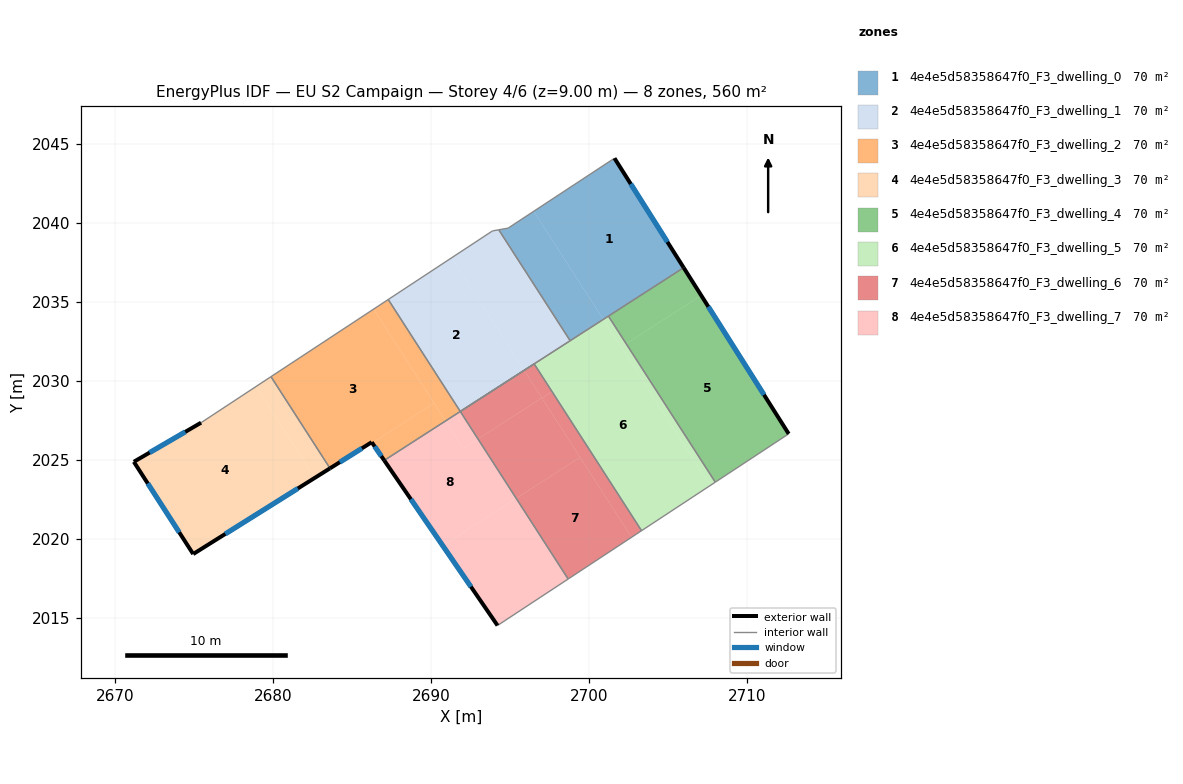
=== STOREY PLAN SPEC (per zone: floor XY polygon, exterior-wall plan segments, windows/doors) ===
zone 1: 4e4e5d58358647f0_F3_dwelling_0  (70.0 m²)
  floor: (2701.60, 2044.11) (2705.98, 2037.18) (2700.89, 2033.90) (2696.49, 2040.75)
  floor: (2696.49, 2040.75) (2700.89, 2033.90) (2698.79, 2032.55) (2694.27, 2039.58) (2694.87, 2039.68)
  exterior wall: (2705.98, 2037.18) – (2701.60, 2044.11)  [8.2 m]
    window: (2704.95, 2038.80) – (2702.63, 2042.48)  [6.9 m²]
  interior walls: 5
zone 2: 4e4e5d58358647f0_F3_dwelling_1  (70.0 m²)
  floor: (2691.29, 2037.80) (2695.88, 2030.68) (2691.84, 2028.07) (2687.27, 2035.16)
  floor: (2694.27, 2039.58) (2698.79, 2032.55) (2695.88, 2030.68) (2691.29, 2037.80) (2693.88, 2039.50)
  interior walls: 6
zone 3: 4e4e5d58358647f0_F3_dwelling_2  (70.0 m²)
  floor: (2686.35, 2034.55) (2690.18, 2028.60) (2686.26, 2026.08) (2686.23, 2026.13) (2683.59, 2024.47) (2679.85, 2030.28)
  floor: (2695.88, 2030.68) (2690.90, 2027.47) (2686.35, 2034.55) (2687.27, 2035.16) (2691.84, 2028.07)
  floor: (2690.18, 2028.60) (2690.90, 2027.47) (2687.02, 2024.97) (2686.26, 2026.08)
  exterior wall: (2686.23, 2026.13) – (2687.02, 2024.97)  [1.4 m]
    window: (2686.41, 2025.86) – (2686.83, 2025.24)  [1.2 m²]
  exterior wall: (2683.59, 2024.47) – (2686.23, 2026.13)  [3.1 m]
    window: (2684.21, 2024.86) – (2685.61, 2025.74)  [2.6 m²]
  interior walls: 6
zone 4: 4e4e5d58358647f0_F3_dwelling_3  (70.0 m²)
  floor: (2678.91, 2029.65) (2682.63, 2023.87) (2674.92, 2019.04) (2671.16, 2024.89) (2675.42, 2027.36)
  floor: (2679.85, 2030.28) (2683.59, 2024.47) (2682.63, 2023.87) (2678.91, 2029.65)
  exterior wall: (2674.92, 2019.04) – (2683.59, 2024.47)  [10.2 m]
    window: (2676.96, 2020.32) – (2681.55, 2023.20)  [8.6 m²]
  exterior wall: (2671.16, 2024.89) – (2674.92, 2019.04)  [6.9 m]
    window: (2672.05, 2023.52) – (2674.04, 2020.42)  [5.9 m²]
  exterior wall: (2675.42, 2027.36) – (2671.16, 2024.89)  [4.9 m]
    window: (2674.42, 2026.78) – (2672.16, 2025.47)  [4.2 m²]
  interior walls: 2
zone 5: 4e4e5d58358647f0_F3_dwelling_4  (70.0 m²)
  floor: (2707.09, 2035.42) (2712.63, 2026.66) (2707.98, 2023.60) (2702.34, 2032.36)
  floor: (2705.98, 2037.18) (2707.09, 2035.42) (2702.34, 2032.36) (2701.21, 2034.11)
  exterior wall: (2712.63, 2026.66) – (2705.98, 2037.18)  [12.4 m]
    window: (2711.07, 2029.13) – (2707.54, 2034.71)  [10.5 m²]
  interior walls: 3
zone 6: 4e4e5d58358647f0_F3_dwelling_5  (70.0 m²)
  floor: (2702.34, 2032.36) (2707.98, 2023.60) (2707.66, 2023.39) (2702.02, 2032.15)
  floor: (2701.21, 2034.11) (2702.34, 2032.36) (2702.02, 2032.15) (2700.89, 2033.90)
  floor: (2700.89, 2033.90) (2707.66, 2023.39) (2703.31, 2020.52) (2696.51, 2031.08)
  interior walls: 5
zone 7: 4e4e5d58358647f0_F3_dwelling_6  (70.0 m²)
  floor: (2696.51, 2031.08) (2697.65, 2029.32) (2697.01, 2028.91) (2695.88, 2030.68)
  floor: (2697.65, 2029.32) (2703.31, 2020.52) (2702.68, 2020.11) (2697.01, 2028.91)
  floor: (2697.00, 2028.93) (2699.42, 2025.17) (2695.38, 2022.57) (2692.96, 2026.33)
  floor: (2699.42, 2025.17) (2702.68, 2020.11) (2698.66, 2017.46) (2695.38, 2022.57)
  floor: (2695.88, 2030.68) (2697.00, 2028.93) (2692.96, 2026.33) (2691.84, 2028.07)
  interior walls: 4
zone 8: 4e4e5d58358647f0_F3_dwelling_7  (70.0 m²)
  floor: (2695.38, 2022.57) (2698.66, 2017.46) (2694.19, 2014.52) (2690.73, 2019.58)
  floor: (2692.96, 2026.33) (2695.38, 2022.57) (2690.73, 2019.58) (2687.02, 2024.97) (2690.90, 2027.47) (2692.03, 2025.73)
  floor: (2691.84, 2028.07) (2692.96, 2026.33) (2692.03, 2025.73) (2690.90, 2027.47)
  exterior wall: (2687.02, 2024.97) – (2694.19, 2014.52)  [12.7 m]
    window: (2688.70, 2022.52) – (2692.51, 2016.98)  [10.7 m²]
  interior walls: 3

=== DERIVED (storey summary) ===
Building: EU S2 Campaign
Storey: 4 of 6  (floor level z = 9.00 m)
Storey gross floor area: 560.3 m²
Zones on this storey: 8
  - 4e4e5d58358647f0_F3_dwelling_0: floor 70.0 m²; exterior wall 8.2 m (24.6 m²); 1 window(s) 6.9 m²; WWR 28.1%
  - 4e4e5d58358647f0_F3_dwelling_1: floor 70.0 m²
  - 4e4e5d58358647f0_F3_dwelling_2: floor 70.0 m²; exterior wall 4.5 m (13.6 m²); 2 window(s) 3.8 m²; WWR 28.1%
  - 4e4e5d58358647f0_F3_dwelling_3: floor 70.0 m²; exterior wall 22.1 m (66.3 m²); 3 window(s) 18.6 m²; WWR 28.1%
  - 4e4e5d58358647f0_F3_dwelling_4: floor 70.0 m²; exterior wall 12.4 m (37.3 m²); 1 window(s) 10.5 m²; WWR 28.1%
  - 4e4e5d58358647f0_F3_dwelling_5: floor 70.0 m²
  - 4e4e5d58358647f0_F3_dwelling_6: floor 70.0 m²
  - 4e4e5d58358647f0_F3_dwelling_7: floor 70.0 m²; exterior wall 12.7 m (38.0 m²); 1 window(s) 10.7 m²; WWR 28.1%
Zone adjacency (shared interzone walls):
  - 4e4e5d58358647f0_F3_dwelling_0 ↔ 4e4e5d58358647f0_F3_dwelling_1
  - 4e4e5d58358647f0_F3_dwelling_0 ↔ 4e4e5d58358647f0_F3_dwelling_4
  - 4e4e5d58358647f0_F3_dwelling_0 ↔ 4e4e5d58358647f0_F3_dwelling_5
  - 4e4e5d58358647f0_F3_dwelling_1 ↔ 4e4e5d58358647f0_F3_dwelling_2
  - 4e4e5d58358647f0_F3_dwelling_1 ↔ 4e4e5d58358647f0_F3_dwelling_5
  - 4e4e5d58358647f0_F3_dwelling_2 ↔ 4e4e5d58358647f0_F3_dwelling_3
  - 4e4e5d58358647f0_F3_dwelling_2 ↔ 4e4e5d58358647f0_F3_dwelling_6
  - 4e4e5d58358647f0_F3_dwelling_2 ↔ 4e4e5d58358647f0_F3_dwelling_7
  - 4e4e5d58358647f0_F3_dwelling_4 ↔ 4e4e5d58358647f0_F3_dwelling_5
  - 4e4e5d58358647f0_F3_dwelling_5 ↔ 4e4e5d58358647f0_F3_dwelling_6
  - 4e4e5d58358647f0_F3_dwelling_6 ↔ 4e4e5d58358647f0_F3_dwelling_7